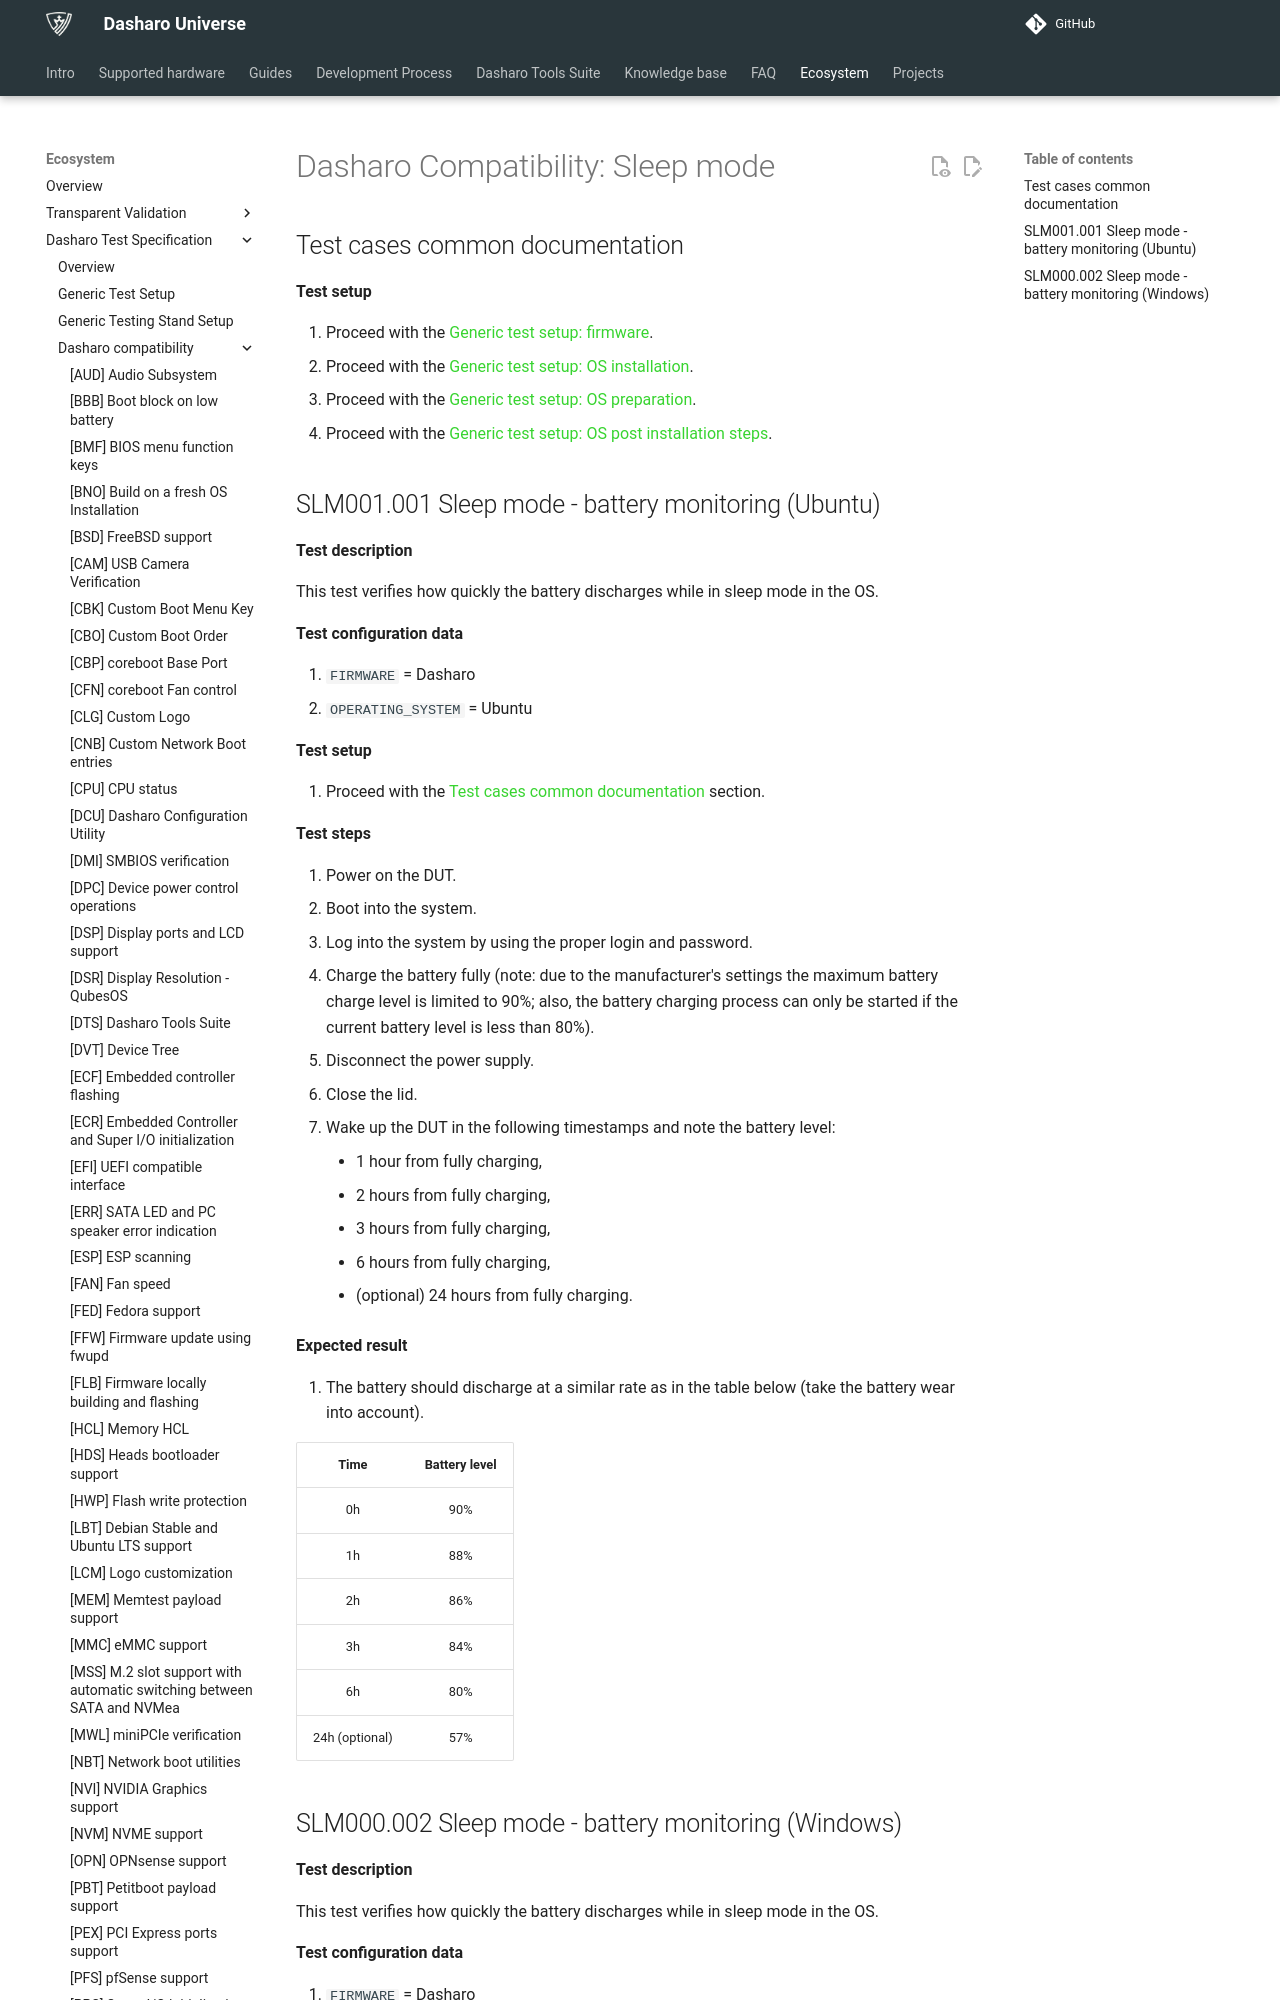

repository: Dasharo/docs · page: unified-test-documentation/dasharo-compatibility/31J-sleep-mode/index.html · generator: mkdocs

---
search:
  boost: -1
---

# Dasharo Compatibility: Sleep mode

## Test cases common documentation

**Test setup**

1. Proceed with the
   [Generic test setup: firmware](../generic-test-setup.md#firmware).
1. Proceed with the
   [Generic test setup: OS installation](../generic-test-setup.md#os-installation).
1. Proceed with the
   [Generic test setup: OS preparation](../generic-test-setup.md#os-preparation).
1. Proceed with the
   [Generic test setup: OS post installation steps](../generic-test-setup.md#post-installation).

## SLM001.001 Sleep mode - battery monitoring (Ubuntu)

**Test description**

This test verifies how quickly the battery discharges while in sleep mode in
the OS.

**Test configuration data**

1. `FIRMWARE` = Dasharo
1. `OPERATING_SYSTEM` = Ubuntu

**Test setup**

1. Proceed with the
    [Test cases common documentation](#test-cases-common-documentation) section.

**Test steps**

1. Power on the DUT.
1. Boot into the system.
1. Log into the system by using the proper login and password.
1. Charge the battery fully (note: due to the manufacturer's settings the
    maximum battery charge level is limited to 90%; also, the battery charging
    process can only be started if the current battery level is less than 80%).
1. Disconnect the power supply.
1. Close the lid.
1. Wake up the DUT in the following timestamps and note the battery level:
    * 1 hour from fully charging,
    * 2 hours from fully charging,
    * 3 hours from fully charging,
    * 6 hours from fully charging,
    * (optional) 24 hours from fully charging.

**Expected result**

1. The battery should discharge at a similar rate as in the table below (take
   the battery wear into account).

| Time           | Battery level    |
| :------------: |:----------------:|
| 0h             | 90%              |
| 1h             | 88%              |
| 2h             | 86%              |
| 3h             | 84%              |
| 6h             | 80%              |
| 24h (optional) | 57%              |
